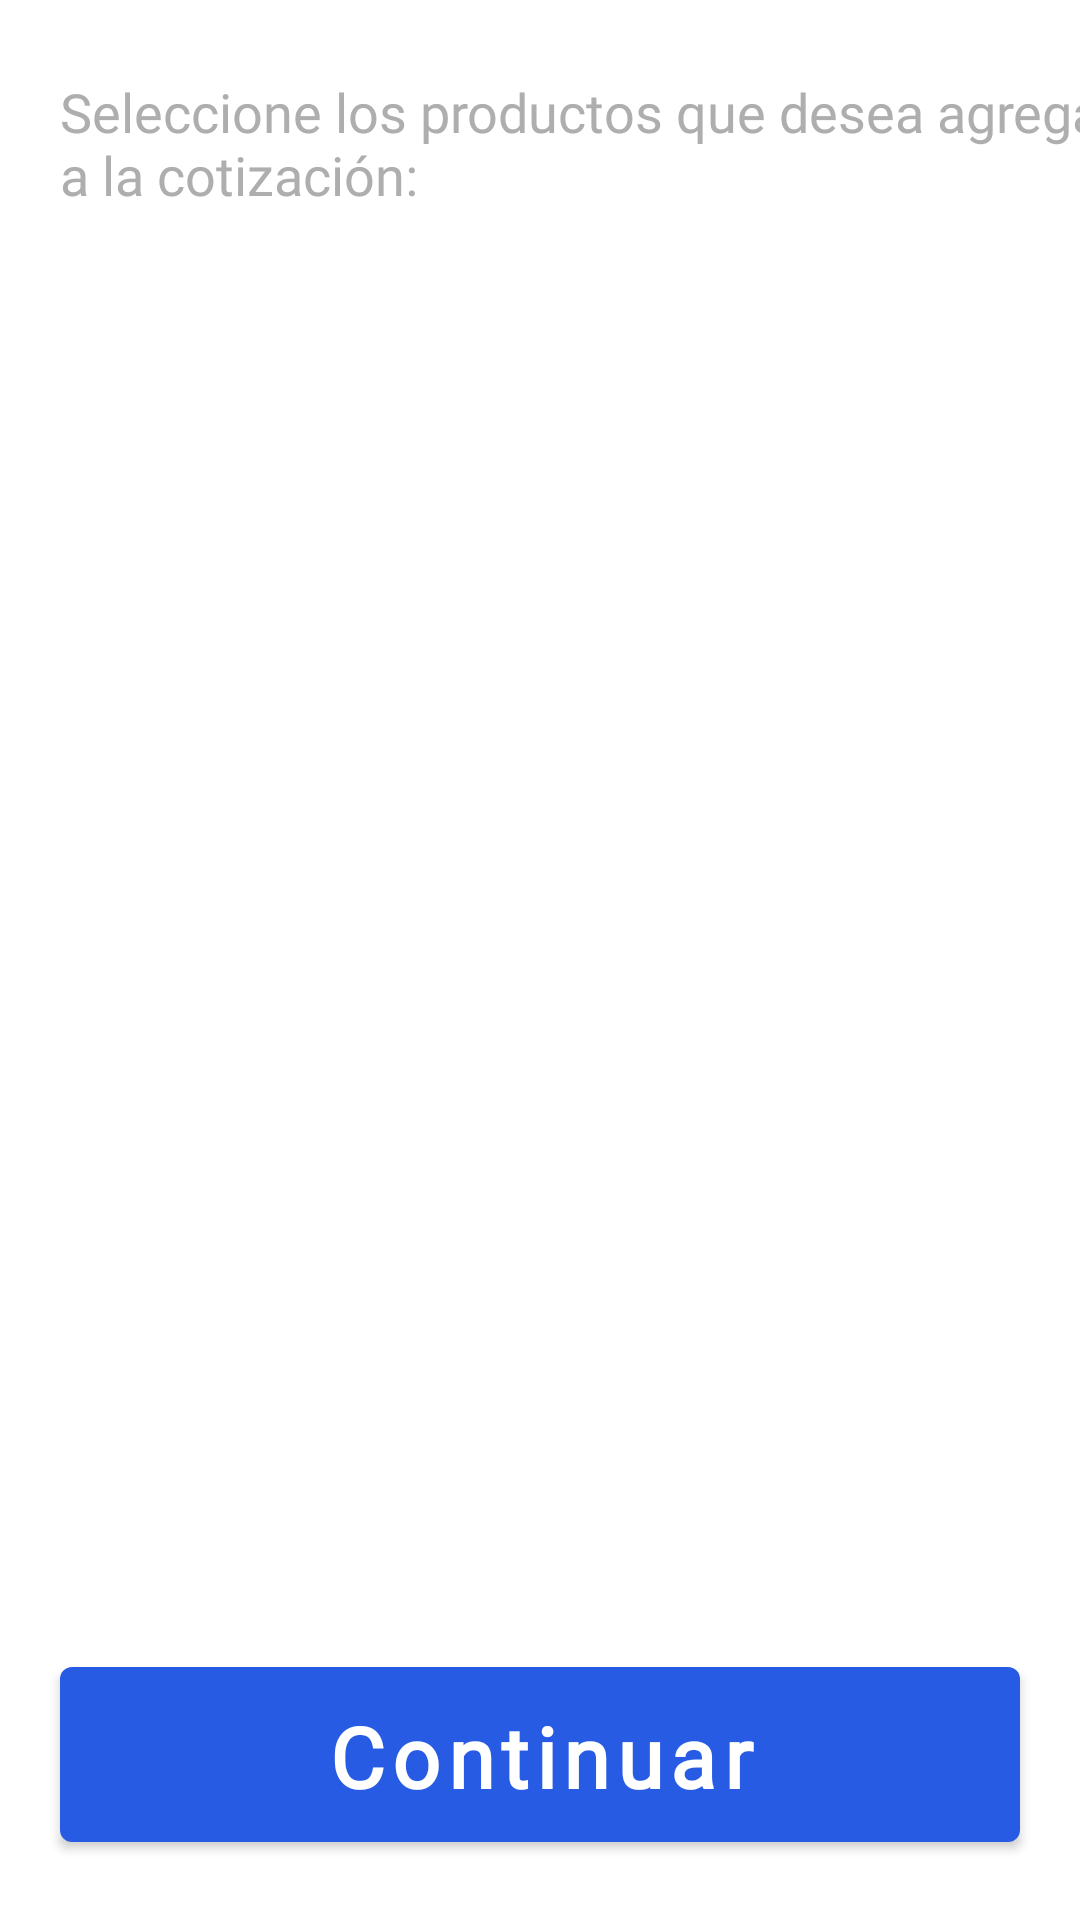

Produce the Android XML layout that renders to this screen, including the resource entries it uses.
<!-- AndroidManifest.xml: application theme Theme.FarmaciaGaby -->
<!-- res/layout/fragment_request_quotation.xml -->
<?xml version="1.0" encoding="utf-8"?>
<layout xmlns:android="http://schemas.android.com/apk/res/android"
    xmlns:app="http://schemas.android.com/apk/res-auto"
    xmlns:tools="http://schemas.android.com/tools"
    tools:context=".fragments.RequestQuotationFragment">

    <androidx.constraintlayout.widget.ConstraintLayout
        android:id="@+id/request_quotation_container"
        android:layout_width="match_parent"
        android:layout_height="match_parent">

        <TextView
            android:id="@+id/tv_product_name"
            android:layout_width="wrap_content"
            android:layout_height="wrap_content"
            android:layout_marginStart="20dp"
            android:layout_marginTop="25dp"
            android:fontFamily="@font/coolvetica_rg"
            android:text="@string/request_quotation_title"
            android:textColor="@color/farmacia_gaby_gray"
            android:textSize="18sp"
            app:layout_constraintStart_toStartOf="parent"
            app:layout_constraintTop_toTopOf="parent" />

        <androidx.recyclerview.widget.RecyclerView
            android:id="@+id/rv_quotation_products"
            android:layout_width="match_parent"
            android:layout_height="0dp"
            android:layout_marginTop="20dp"
            android:layout_marginBottom="20dp"
            app:layout_constraintBottom_toTopOf="@id/btnContinue"
            app:layout_constraintTop_toBottomOf="@+id/tv_product_name" />

        <com.google.android.material.button.MaterialButton
            android:id="@+id/btnContinue"
            style="@style/BigButton"
            android:layout_width="0dp"
            android:layout_height="wrap_content"
            android:layout_marginStart="20dp"
            android:layout_marginTop="40dp"
            android:layout_marginEnd="20dp"
            android:layout_marginBottom="20dp"
            android:text="@string/button_continue"
            android:textAppearance="@style/BigButtonTextAppearance"
            android:textColor="@color/white"
            app:layout_constraintBottom_toBottomOf="parent"
            app:layout_constraintLeft_toLeftOf="parent"
            app:layout_constraintRight_toRightOf="parent" />

    </androidx.constraintlayout.widget.ConstraintLayout>

</layout>
<!-- resources referenced by this layout -->
<resources>
  <color name="farmacia_gaby_gray">#AEAEAE</color>
  <color name="white">#FFFFFFFF</color>
  <string name="button_continue">Continuar</string>
  <string name="request_quotation_title">Seleccione los productos que desea agregar a la cotización:</string>
  <style name="BigButton" parent="Widget.MaterialComponents.Button">
          <item name="height">50dp</item>
          <item name="backgroundTint">@color/blue_primary</item>
          <item name="android:paddingTop">11dp</item>
          <item name="android:paddingBottom">10dp</item>
      </style>
  <style name="BigButtonTextAppearance" parent="TextAppearance.MaterialComponents.Button">
          <item name="android:textAllCaps">false</item>
          <item name="android:fontFamily">@font/coolvetica_condensed_rg</item>
          <item name="fontFamily">@font/coolvetica_condensed_rg</item>
          <item name="android:textStyle">bold</item>
          <item name="android:textSize">28sp</item>
          <item name="android:textColor">@color/white</item>
      </style>
  <style name="Theme.FarmaciaGaby" parent="Theme.MaterialComponents.DayNight.NoActionBar">
          
          <item name="colorPrimary">@color/blue_primary</item>
          <item name="colorPrimaryVariant">@color/blue_dark_primary</item>
          <item name="colorOnPrimary">@color/white</item>
          
          <item name="colorSecondary">@color/teal_200</item>
          <item name="colorSecondaryVariant">@color/teal_700</item>
          <item name="colorOnSecondary">@color/black</item>
          
          <item name="android:statusBarColor" tools:targetApi="l">?attr/colorPrimaryVariant</item>
  
          <item name="windowActionBar">false</item>
          <item name="windowNoTitle">true</item>
          <item name="drawerArrowStyle">@style/DrawerArrowStyle</item>
          <item name="spinnerStyle">@style/SpinnerStyle</item>
      </style>
  <color name="blue_primary">#285BE3</color>
  <color name="blue_dark_primary">#1D44AE</color>
  <color name="teal_200">#FF03DAC5</color>
  <color name="teal_700">#FF018786</color>
  <color name="black">#FF000000</color>
  <style name="DrawerArrowStyle" parent="@style/Widget.AppCompat.DrawerArrowToggle">
          <item name="spinBars">true</item>
          <item name="color">@color/white</item>
      </style>
  <style name="SpinnerStyle" parent="Widget.MaterialComponents.TextInputLayout.OutlinedBox.ExposedDropdownMenu">
          
          <item name="boxBackgroundColor">@android:color/transparent</item>
          
          <item name="boxStrokeColor">@color/blue_primary</item>
          
          
          <item name="errorEnabled">true</item>
          
          <item name="android:textColorHint">@color/farmacia_gaby_gray</item>
          
          <item name="hintTextColor">@color/blue_primary</item>
          
          <item name="materialThemeOverlay">@style/Theme.MyApp.Spinner.ThemeOverlay</item>
      </style>
  <style name="Theme.MyApp.Spinner.ThemeOverlay" parent="">
          
          <item name="autoCompleteTextViewStyle">@style/Widget.MyApp.Spinner.ThemeOverlay.AutoCompleteTextView</item>
          
          <item name="colorSurface">@color/white</item>
          
          <item name="colorOnSurface">@color/blue_primary</item>
      </style>
  <style name="Widget.MyApp.Spinner.ThemeOverlay.AutoCompleteTextView" parent="Widget.AppCompat.AutoCompleteTextView">
          
          <item name="android:background">@null</item>
          
          <item name="android:padding">18dp</item>
          
          <item name="android:textColor">@android:color/black</item>
          
          <item name="android:textSize">20sp</item>
      </style>
</resources>
